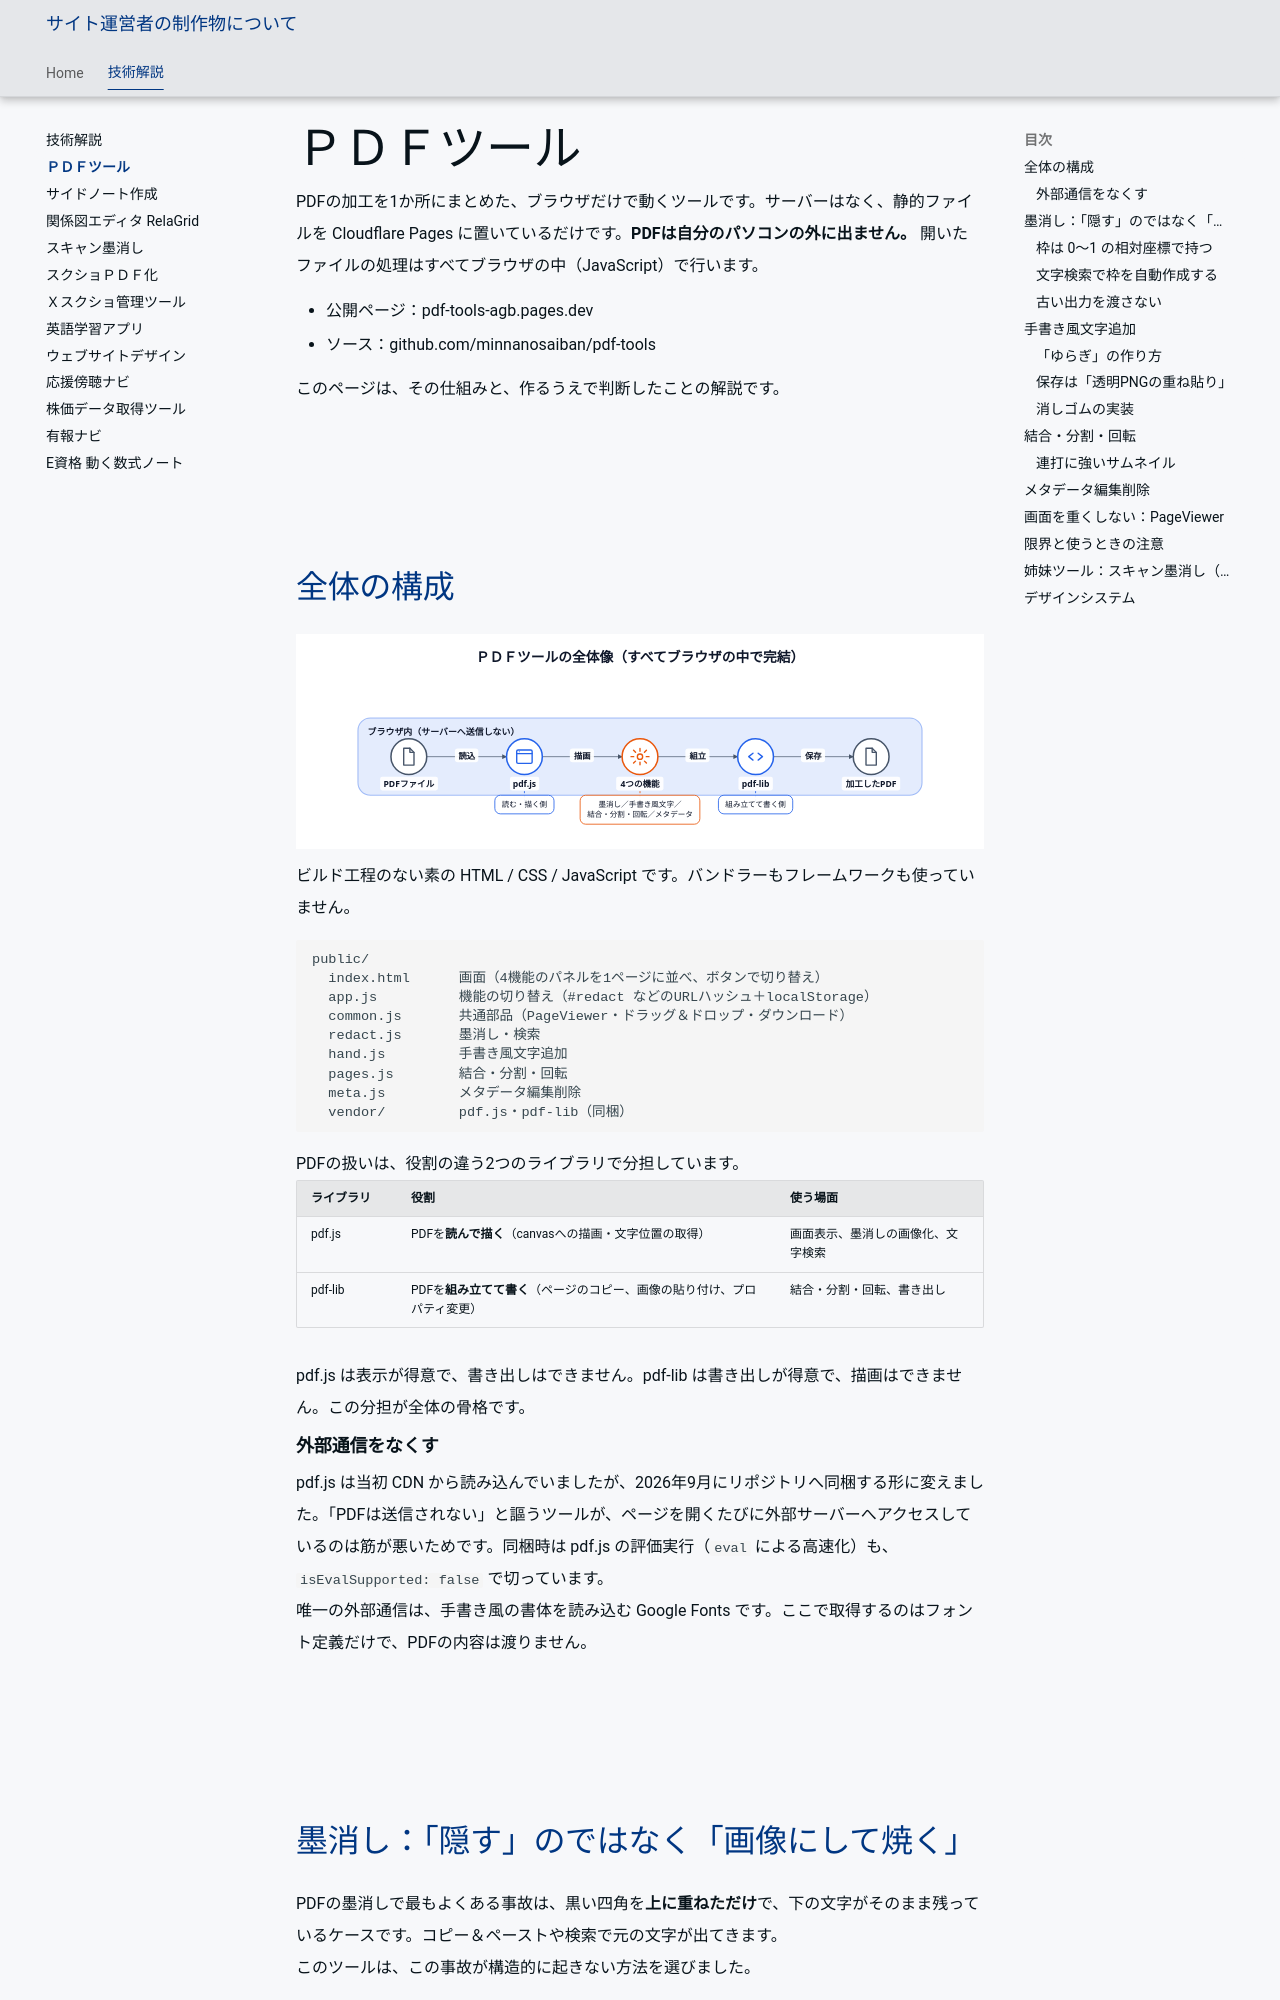

repository: minnanosaiban/tomo · page: tech/pdf-tools/index.html · generator: mkdocs

---
title: ＰＤＦツール
---

# ＰＤＦツール

PDFの加工を1か所にまとめた、ブラウザだけで動くツールです。サーバーはなく、静的ファイルを Cloudflare Pages に置いているだけです。**PDFは自分のパソコンの外に出ません。** 開いたファイルの処理はすべてブラウザの中（JavaScript）で行います。

- 公開ページ：[pdf-tools-agb.pages.dev](https://pdf-tools-agb.pages.dev/)
- ソース：[github.com/minnanosaiban/pdf-tools](https://github.com/minnanosaiban/pdf-tools)

このページは、その仕組みと、作るうえで判断したことの解説です。

## 全体の構成

![ＰＤＦツールの全体像](img/pdf-tools-architecture-light.svg#only-light)
![ＰＤＦツールの全体像](img/pdf-tools-architecture-dark.svg#only-dark)

ビルド工程のない素の HTML / CSS / JavaScript です。バンドラーもフレームワークも使っていません。

```
public/
  index.html      画面（4機能のパネルを1ページに並べ、ボタンで切り替え）
  app.js          機能の切り替え（#redact などのURLハッシュ＋localStorage）
  common.js       共通部品（PageViewer・ドラッグ＆ドロップ・ダウンロード）
  redact.js       墨消し・検索
  hand.js         手書き風文字追加
  pages.js        結合・分割・回転
  meta.js         メタデータ編集削除
  vendor/         pdf.js・pdf-lib（同梱）
```

PDFの扱いは、役割の違う2つのライブラリで分担しています。

| ライブラリ | 役割 | 使う場面 |
|---|---|---|
| [pdf.js](https://mozilla.github.io/pdf.js/) | PDFを**読んで描く**（canvasへの描画・文字位置の取得） | 画面表示、墨消しの画像化、文字検索 |
| [pdf-lib](https://pdf-lib.js.org/) | PDFを**組み立てて書く**（ページのコピー、画像の貼り付け、プロパティ変更） | 結合・分割・回転、書き出し |

pdf.js は表示が得意で、書き出しはできません。pdf-lib は書き出しが得意で、描画はできません。この分担が全体の骨格です。

### 外部通信をなくす

pdf.js は当初 CDN から読み込んでいましたが、2026年9月にリポジトリへ同梱する形に変えました。「PDFは送信されない」と謳うツールが、ページを開くたびに外部サーバーへアクセスしているのは筋が悪いためです。同梱時は pdf.js の評価実行（`eval` による高速化）も、`isEvalSupported: false` で切っています。

唯一の外部通信は、手書き風の書体を読み込む Google Fonts です。ここで取得するのはフォント定義だけで、PDFの内容は渡りません。
